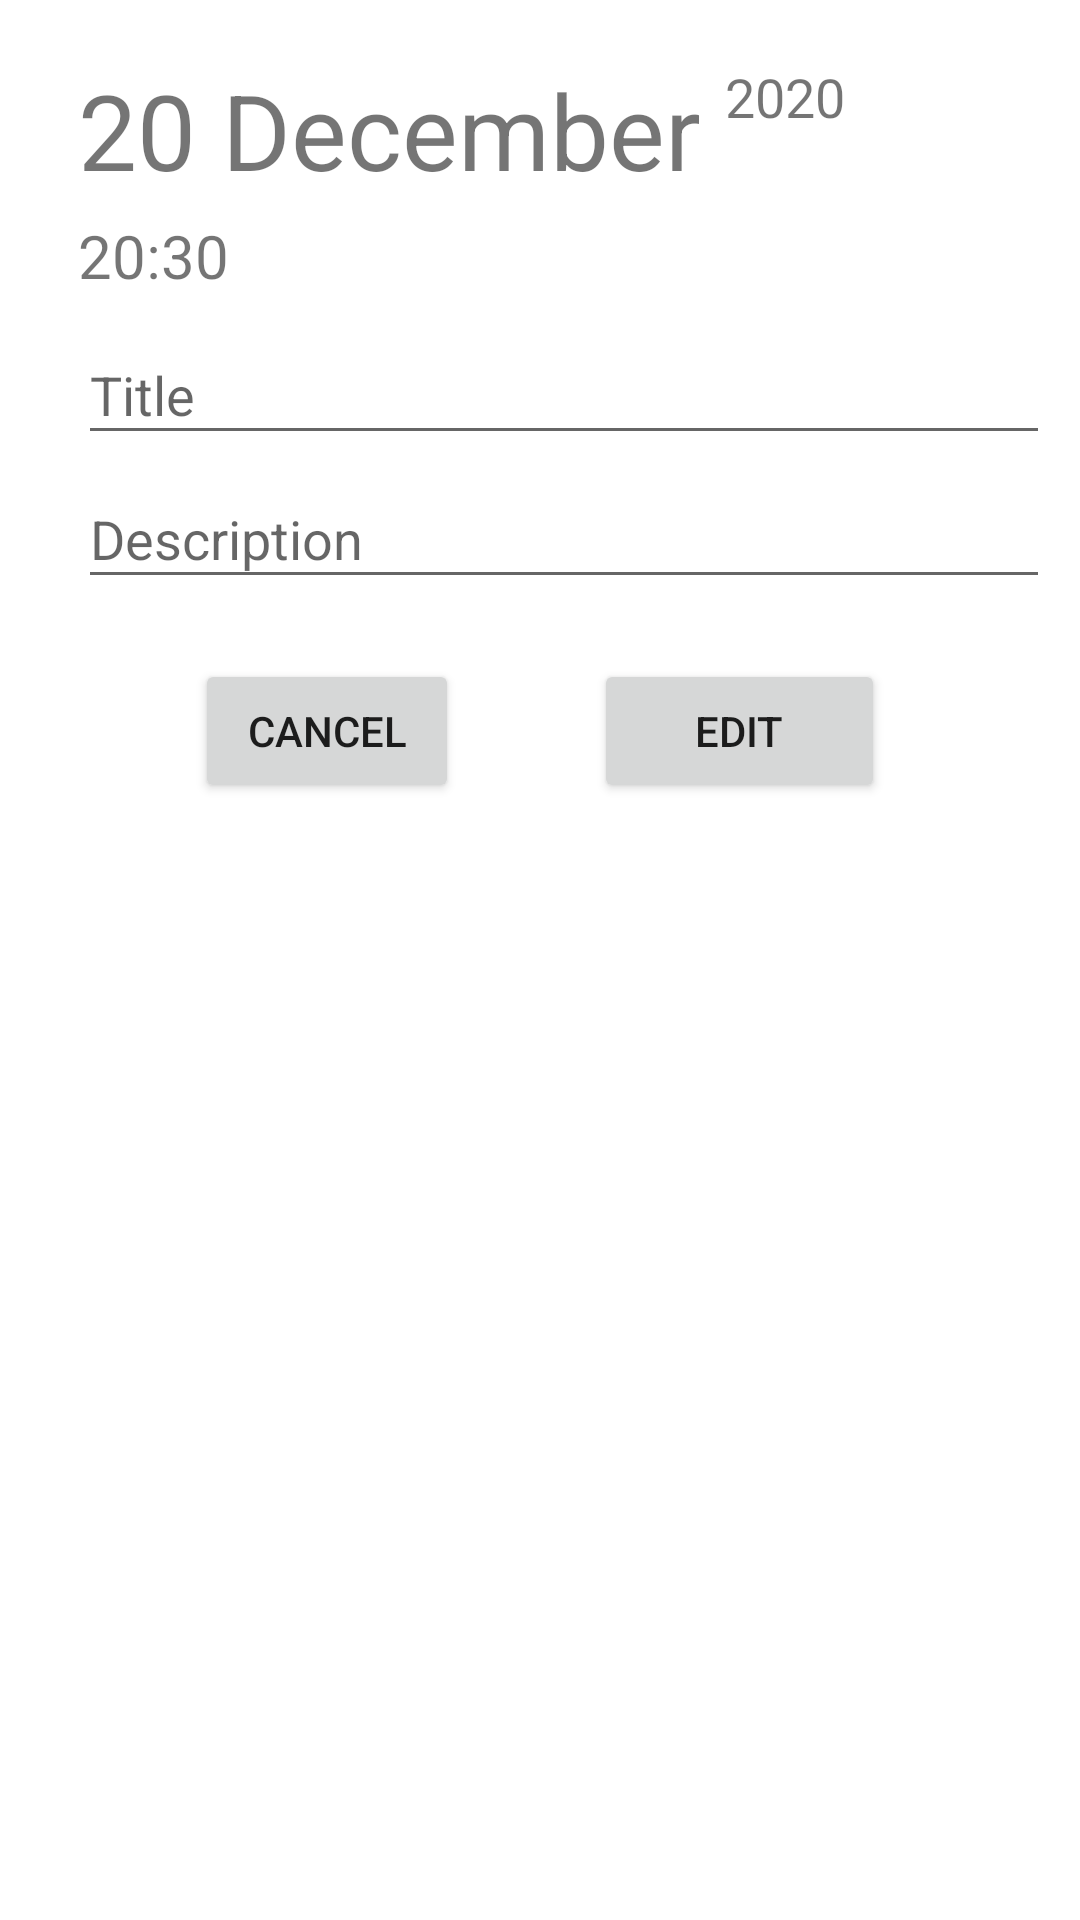

Reconstruct the res/layout file that produces this screen, plus the resources it refers to.
<!-- AndroidManifest.xml: application theme Theme.MyCalendar_v6 -->
<!-- res/layout/event_information_layout.xml -->
<RelativeLayout xmlns:android="http://schemas.android.com/apk/res/android"
    xmlns:app="http://schemas.android.com/apk/res-auto"
    android:layout_width="match_parent"
    android:layout_height="match_parent"
    xmlns:tools="http://schemas.android.com/tools"
    android:padding="10dp">

    <androidx.constraintlayout.widget.ConstraintLayout
        android:id="@+id/date_content"
        android:layout_width="wrap_content"
        android:layout_height="wrap_content"

        android:layout_alignParentStart="true"
        android:layout_alignParentTop="true"
        android:layout_marginStart="16dp"
        android:layout_marginTop="10dp">

        <TextView
            android:id="@+id/day_date"
            android:layout_width="wrap_content"
            android:layout_height="wrap_content"
            android:layout_alignParentStart="true"
            android:layout_alignParentTop="true"
            android:layout_marginStart="16dp"
            android:layout_marginTop="15dp"
            android:text="20 December"
            android:textSize="35sp"
            tools:ignore="MissingConstraints"
            tools:layout_editor_absoluteX="16dp"
            tools:layout_editor_absoluteY="1dp" />

        <TextView
            android:id="@+id/year"
            android:layout_width="wrap_content"
            android:layout_height="wrap_content"
            android:layout_alignTop="@+id/day_date"
            android:layout_marginStart="8dp"
            android:layout_toEndOf="@+id/day_date"
            android:text="2020"
            android:textSize="18sp"
            app:layout_constraintStart_toEndOf="@+id/day_date"
            tools:ignore="MissingConstraints"
            tools:layout_editor_absoluteY="1dp" />

        <TextView
            android:id="@+id/time"
            android:layout_width="wrap_content"
            android:layout_height="wrap_content"
            android:layout_below="@+id/day_date"
            android:layout_alignStart="@+id/day_date"
            android:layout_alignEnd="@+id/day_date"
            android:layout_marginTop="5dp"
            android:text="20:30"
            android:textSize="20sp"
            app:layout_constraintTop_toBottomOf="@+id/day_date"
            tools:ignore="MissingConstraints"
            tools:layout_editor_absoluteX="16dp" />

    </androidx.constraintlayout.widget.ConstraintLayout>


    <EditText
        android:id="@+id/title"
        android:layout_width="326dp"
        android:layout_height="43dp"
        android:layout_below="@+id/date_content"
        android:layout_alignParentStart="true"
        android:layout_marginStart="16dp"
        android:layout_marginTop="10dp"
        android:hint="Title"
        android:textColor="@color/black"
        tools:ignore="MissingConstraints"
        tools:layout_editor_absoluteX="16dp" />

    <EditText
        android:id="@+id/description"
        android:layout_width="326dp"
        android:layout_height="43dp"
        android:layout_below="@+id/title"
        android:layout_alignParentStart="true"
        android:layout_marginStart="16dp"
        android:layout_marginTop="5dp"
        android:hint="Description"
        android:textColor="@color/black"
        tools:ignore="MissingConstraints"
        tools:layout_editor_absoluteX="16dp" />


    <Button
        android:id="@+id/cancel_button"
        android:layout_width="wrap_content"
        android:layout_height="wrap_content"
        android:layout_below="@+id/description"
        android:layout_alignParentStart="true"
        android:layout_marginStart="55dp"
        android:layout_marginTop="20dp"
        android:text="Cancel"
        tools:ignore="MissingConstraints" />

    <Button
        android:id="@+id/edit_button"
        android:layout_width="97dp"
        android:layout_height="48dp"
        android:layout_below="@+id/description"
        android:layout_alignParentEnd="true"
        android:layout_marginTop="20dp"
        android:layout_marginEnd="55dp"
        android:text="Edit"
        tools:ignore="MissingConstraints" />

    <Button
        android:id="@+id/delete_button"
        android:layout_width="218dp"
        android:layout_height="46dp"
        android:layout_below="@+id/cancel_button"
        android:layout_alignStart="@+id/cancel_button"
        android:layout_alignEnd="@+id/edit_button"
        android:layout_marginStart="0dp"
        android:layout_marginTop="8dp"
        android:layout_marginEnd="0dp"
        android:text="Delete"
        android:visibility="invisible" />


</RelativeLayout>
<!-- resources referenced by this layout -->
<resources>
  <style name="Theme.MyCalendar_v6" parent="Theme.MaterialComponents.DayNight.DarkActionBar">
          
          <item name="colorPrimary">@color/purple_500</item>
          <item name="colorPrimaryVariant">@color/purple_700</item>
          <item name="colorOnPrimary">@color/white</item>
          
          <item name="colorSecondary">@color/teal_200</item>
          <item name="colorSecondaryVariant">@color/teal_700</item>
          <item name="colorOnSecondary">@color/black</item>
          
          <item name="android:statusBarColor" tools:targetApi="l">?attr/colorPrimaryVariant</item>
          
      </style>
  <!-- not gathered from this repository: default colours our renderer supplied (Android Studio template values) -->
  <color name="purple_500">#FF6200EE</color>
  <color name="purple_700">#FF3700B3</color>
  <color name="teal_200">#FF03DAC5</color>
  <color name="teal_700">#FF018786</color>
  <color name="black">#FF000000</color>
  <color name="white">#FFFFFFFF</color>
</resources>
